The GitHub repository ajintalan16/Service-learning-model contains a labelled image folder "Service-learning-model" with 3 categories: akapulko, lagundi, sambong. Examples follow, each with its label.

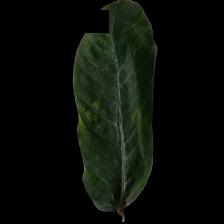
Label: akapulko

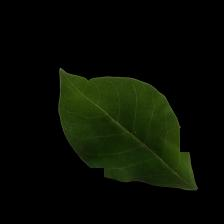
Label: lagundi

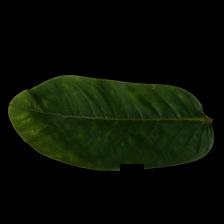
Label: akapulko

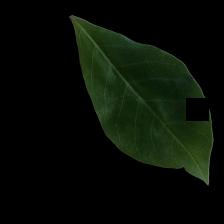
Label: lagundi

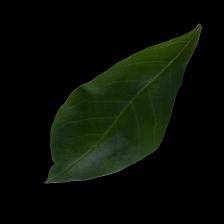
Label: lagundi

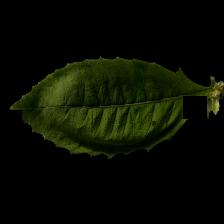
Label: sambong
